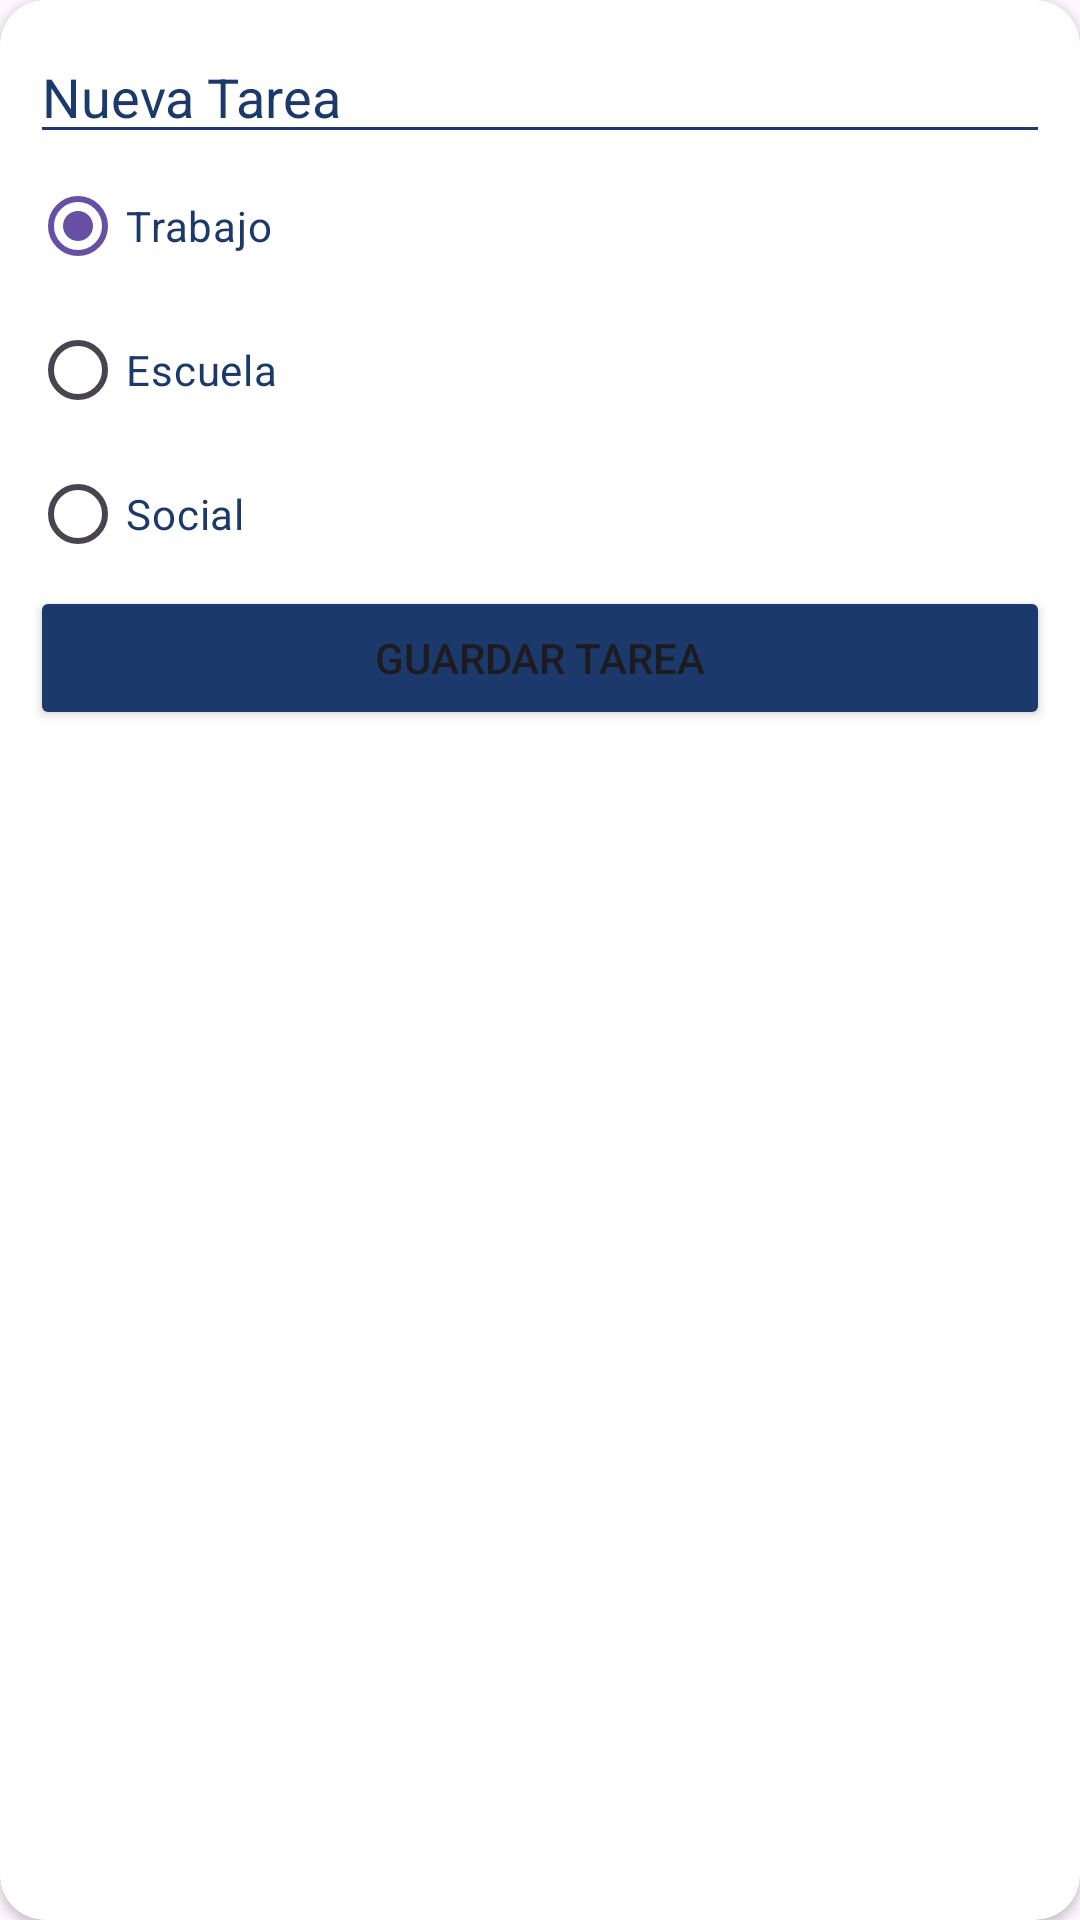

Write the Android layout XML for this screen, with the resource values it uses.
<!-- AndroidManifest.xml: application theme Theme.TodoList_Propio -->
<!-- res/layout/dialog_add_tarea.xml -->
<?xml version="1.0" encoding="utf-8"?>
<androidx.cardview.widget.CardView xmlns:android="http://schemas.android.com/apk/res/android"
    android:layout_width="300dp"
    android:layout_height="wrap_content"
    xmlns:app="http://schemas.android.com/apk/res-auto"
    app:cardCornerRadius="15dp"
    android:padding="16dp">
    <LinearLayout
        android:layout_width="match_parent"
        android:layout_height="match_parent"
        android:orientation="vertical"
        android:padding="10dp"
        >

        <EditText
            android:id="@+id/newTarea"
            android:layout_width="match_parent"
            android:layout_height="wrap_content"
            android:hint="Nueva Tarea"
            android:textColorHint="@color/blueTec"
            android:backgroundTint="@color/blueTec"
            >
        </EditText>

        <RadioGroup
            android:id="@+id/categoriaSection"
            android:layout_width="match_parent"
            android:layout_height="wrap_content">

            <RadioButton
                android:id="@+id/trabajoCategoria"
                android:textColor="@color/blueTec"
                android:layout_width="match_parent"
                android:layout_height="wrap_content"
                android:text="@string/trabajoKey"
                android:checked="true"
                >
            </RadioButton>
            <RadioButton
                android:id="@+id/escuelaCategoria"
                android:textColor="@color/blueTec"
                android:layout_width="match_parent"
                android:layout_height="wrap_content"
                android:text="@string/escuelaKey"
                >
            </RadioButton>
            <RadioButton
                android:id="@+id/socialCategoria"
                android:textColor="@color/blueTec"
                android:layout_width="match_parent"
                android:layout_height="wrap_content"
                android:text="@string/socialKey"
                >
            </RadioButton>

        </RadioGroup>

        <Button
            android:id="@+id/saveTareaBtn"
            android:layout_width="match_parent"
            android:layout_height="wrap_content"
            android:backgroundTint="@color/blueTec"
            android:text="Guardar Tarea"
            >

        </Button>

    </LinearLayout>


</androidx.cardview.widget.CardView>
<!-- resources referenced by this layout -->
<resources>
  <color name="blueTec">#1b396a</color>
  <string name="escuelaKey">Escuela</string>
  <string name="socialKey">Social</string>
  <string name="trabajoKey">Trabajo</string>
  <style name="Theme.TodoList_Propio" parent="Base.Theme.TodoList_Propio" />
  <style name="Base.Theme.TodoList_Propio" parent="Theme.Material3.DayNight.NoActionBar">
          
          
      </style>
</resources>
